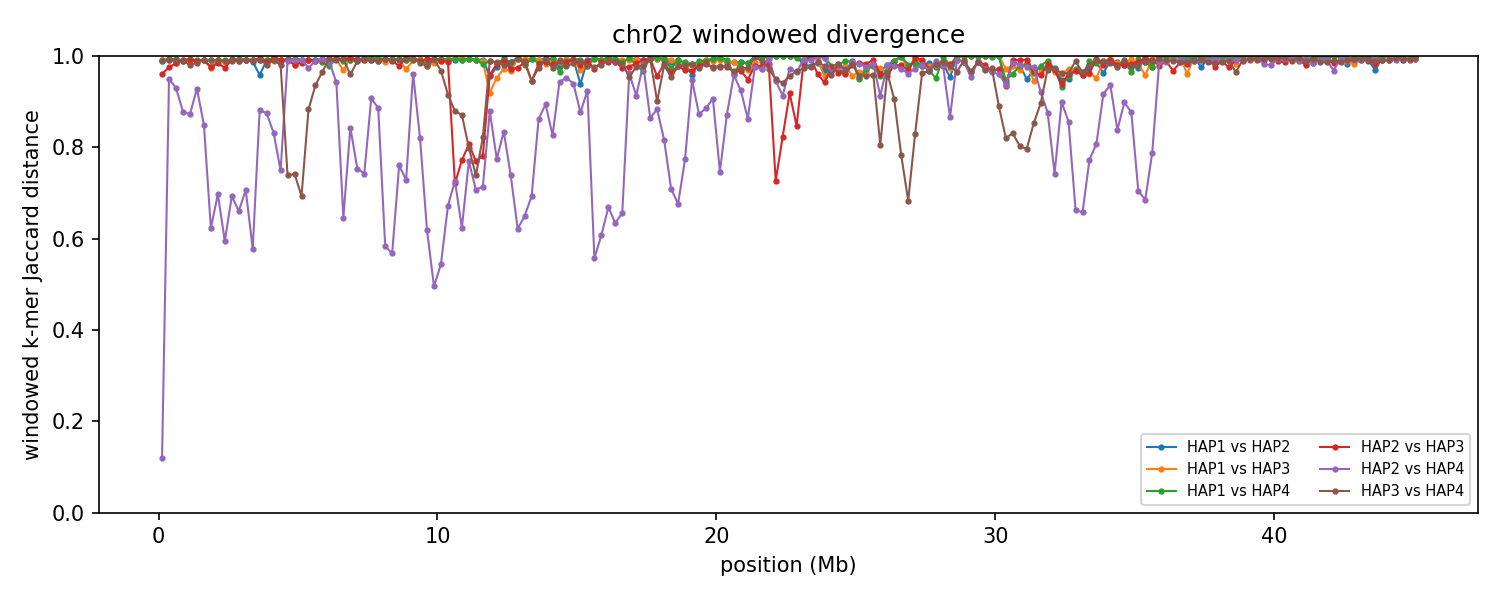

The file beside this chart, header and first rows:
group	win_start	win_end	unit_a	unit_b	hap_a	hap_b	chrom_a	chrom_b	kmers_a	kmers_b	shared	union	jaccard_distance
chr02	1	250000	HAP1_chr02	HAP2_chr02	HAP1	HAP2	2	2	240281	241481	5422	476340	0.9886
chr02	1	250000	HAP1_chr02	HAP3_chr02	HAP1	HAP3	2	2	240281	234445	4049	470677	0.9914
chr02	1	250000	HAP1_chr02	HAP4_chr02	HAP1	HAP4	2	2	240281	228629	5447	463463	0.9882
chr02	1	250000	HAP2_chr02	HAP3_chr02	HAP2	HAP3	2	2	241481	234445	17959	457967	0.9608
chr02	1	250000	HAP2_chr02	HAP4_chr02	HAP2	HAP4	2	2	241481	228629	220153	249957	0.1192
chr02	1	250000	HAP3_chr02	HAP4_chr02	HAP3	HAP4	2	2	234445	228629	3844	459230	0.9916
chr02	250001	500000	HAP1_chr02	HAP2_chr02	HAP1	HAP2	2	2	242294	237366	4181	475479	0.9912
chr02	250001	500000	HAP1_chr02	HAP3_chr02	HAP1	HAP3	2	2	242294	239122	3078	478338	0.9936
chr02	250001	500000	HAP1_chr02	HAP4_chr02	HAP1	HAP4	2	2	242294	244661	3485	483470	0.9928
chr02	250001	500000	HAP2_chr02	HAP3_chr02	HAP2	HAP3	2	2	237366	239122	11447	465041	0.9754
chr02	250001	500000	HAP2_chr02	HAP4_chr02	HAP2	HAP4	2	2	237366	244661	22953	459074	0.95
chr02	250001	500000	HAP3_chr02	HAP4_chr02	HAP3	HAP4	2	2	239122	244661	3899	479884	0.9919
chr02	500001	750000	HAP1_chr02	HAP2_chr02	HAP1	HAP2	2	2	238744	232995	3715	468024	0.9921
chr02	500001	750000	HAP1_chr02	HAP3_chr02	HAP1	HAP3	2	2	238744	240811	7542	472013	0.984
chr02	500001	750000	HAP1_chr02	HAP4_chr02	HAP1	HAP4	2	2	238744	229706	2832	465618	0.9939
chr02	500001	750000	HAP2_chr02	HAP3_chr02	HAP2	HAP3	2	2	232995	240811	7457	466349	0.984
chr02	500001	750000	HAP2_chr02	HAP4_chr02	HAP2	HAP4	2	2	232995	229706	30334	432367	0.9298
chr02	500001	750000	HAP3_chr02	HAP4_chr02	HAP3	HAP4	2	2	240811	229706	4108	466409	0.9912
chr02	750001	1000000	HAP1_chr02	HAP2_chr02	HAP1	HAP2	2	2	239769	239029	4147	474651	0.9913
chr02	750001	1000000	HAP1_chr02	HAP3_chr02	HAP1	HAP3	2	2	239769	239523	5149	474143	0.9891
chr02	750001	1000000	HAP1_chr02	HAP4_chr02	HAP1	HAP4	2	2	239769	241216	4861	476124	0.9898
chr02	750001	1000000	HAP2_chr02	HAP3_chr02	HAP2	HAP3	2	2	239029	239523	3719	474833	0.9922
chr02	750001	1000000	HAP2_chr02	HAP4_chr02	HAP2	HAP4	2	2	239029	241216	52195	428050	0.8781
chr02	750001	1000000	HAP3_chr02	HAP4_chr02	HAP3	HAP4	2	2	239523	241216	4756	475983	0.99
chr02	1000001	1250000	HAP1_chr02	HAP2_chr02	HAP1	HAP2	2	2	238370	231578	3600	466348	0.9923
chr02	1000001	1250000	HAP1_chr02	HAP3_chr02	HAP1	HAP3	2	2	238370	230015	4091	464294	0.9912
chr02	1000001	1250000	HAP1_chr02	HAP4_chr02	HAP1	HAP4	2	2	238370	232832	3291	467911	0.993
chr02	1000001	1250000	HAP2_chr02	HAP3_chr02	HAP2	HAP3	2	2	231578	230015	4148	457445	0.9909
chr02	1000001	1250000	HAP2_chr02	HAP4_chr02	HAP2	HAP4	2	2	231578	232832	52567	411843	0.8724
chr02	1000001	1250000	HAP3_chr02	HAP4_chr02	HAP3	HAP4	2	2	230015	232832	9058	453789	0.98
chr02	1250001	1500000	HAP1_chr02	HAP2_chr02	HAP1	HAP2	2	2	237870	231451	4801	464520	0.9897
chr02	1250001	1500000	HAP1_chr02	HAP3_chr02	HAP1	HAP3	2	2	237870	236933	5148	469655	0.989
chr02	1250001	1500000	HAP1_chr02	HAP4_chr02	HAP1	HAP4	2	2	237870	233848	4047	467671	0.9913
chr02	1250001	1500000	HAP2_chr02	HAP3_chr02	HAP2	HAP3	2	2	231451	236933	4966	463418	0.9893
chr02	1250001	1500000	HAP2_chr02	HAP4_chr02	HAP2	HAP4	2	2	231451	233848	31024	434275	0.9286
chr02	1250001	1500000	HAP3_chr02	HAP4_chr02	HAP3	HAP4	2	2	236933	233848	6636	464145	0.9857
chr02	1500001	1750000	HAP1_chr02	HAP2_chr02	HAP1	HAP2	2	2	233100	227570	4037	456633	0.9912
chr02	1500001	1750000	HAP1_chr02	HAP3_chr02	HAP1	HAP3	2	2	233100	238194	3984	467310	0.9915
chr02	1500001	1750000	HAP1_chr02	HAP4_chr02	HAP1	HAP4	2	2	233100	231804	4114	460790	0.9911
chr02	1500001	1750000	HAP2_chr02	HAP3_chr02	HAP2	HAP3	2	2	227570	238194	3898	461866	0.9916
chr02	1500001	1750000	HAP2_chr02	HAP4_chr02	HAP2	HAP4	2	2	227570	231804	60096	399278	0.8495
chr02	1500001	1750000	HAP3_chr02	HAP4_chr02	HAP3	HAP4	2	2	238194	231804	4499	465499	0.9903
chr02	1750001	2000000	HAP1_chr02	HAP2_chr02	HAP1	HAP2	2	2	237880	229226	11216	455890	0.9754
chr02	1750001	2000000	HAP1_chr02	HAP3_chr02	HAP1	HAP3	2	2	237880	239720	12087	465513	0.974
chr02	1750001	2000000	HAP1_chr02	HAP4_chr02	HAP1	HAP4	2	2	237880	237274	4014	471140	0.9915
chr02	1750001	2000000	HAP2_chr02	HAP3_chr02	HAP2	HAP3	2	2	229226	239720	11167	457779	0.9756
chr02	1750001	2000000	HAP2_chr02	HAP4_chr02	HAP2	HAP4	2	2	229226	237274	127741	338759	0.6229
chr02	1750001	2000000	HAP3_chr02	HAP4_chr02	HAP3	HAP4	2	2	239720	237274	4137	472857	0.9913
chr02	2000001	2250000	HAP1_chr02	HAP2_chr02	HAP1	HAP2	2	2	240718	232509	3853	469374	0.9918
chr02	2000001	2250000	HAP1_chr02	HAP3_chr02	HAP1	HAP3	2	2	240718	240471	4004	477185	0.9916
chr02	2000001	2250000	HAP1_chr02	HAP4_chr02	HAP1	HAP4	2	2	240718	239769	4616	475871	0.9903
chr02	2000001	2250000	HAP2_chr02	HAP3_chr02	HAP2	HAP3	2	2	232509	240471	7354	465626	0.9842
chr02	2000001	2250000	HAP2_chr02	HAP4_chr02	HAP2	HAP4	2	2	232509	239769	109712	362566	0.6974
chr02	2000001	2250000	HAP3_chr02	HAP4_chr02	HAP3	HAP4	2	2	240471	239769	4185	476055	0.9912
chr02	2250001	2500000	HAP1_chr02	HAP2_chr02	HAP1	HAP2	2	2	232602	237455	5175	464882	0.9889
chr02	2250001	2500000	HAP1_chr02	HAP3_chr02	HAP1	HAP3	2	2	232602	239847	6145	466304	0.9868
chr02	2250001	2500000	HAP1_chr02	HAP4_chr02	HAP1	HAP4	2	2	232602	238005	4125	466482	0.9912
chr02	2250001	2500000	HAP2_chr02	HAP3_chr02	HAP2	HAP3	2	2	237455	239847	11979	465323	0.9743
chr02	2250001	2500000	HAP2_chr02	HAP4_chr02	HAP2	HAP4	2	2	237455	238005	137107	338353	0.5948
chr02	2250001	2500000	HAP3_chr02	HAP4_chr02	HAP3	HAP4	2	2	239847	238005	5391	472461	0.9886
... 1,026 more rows
